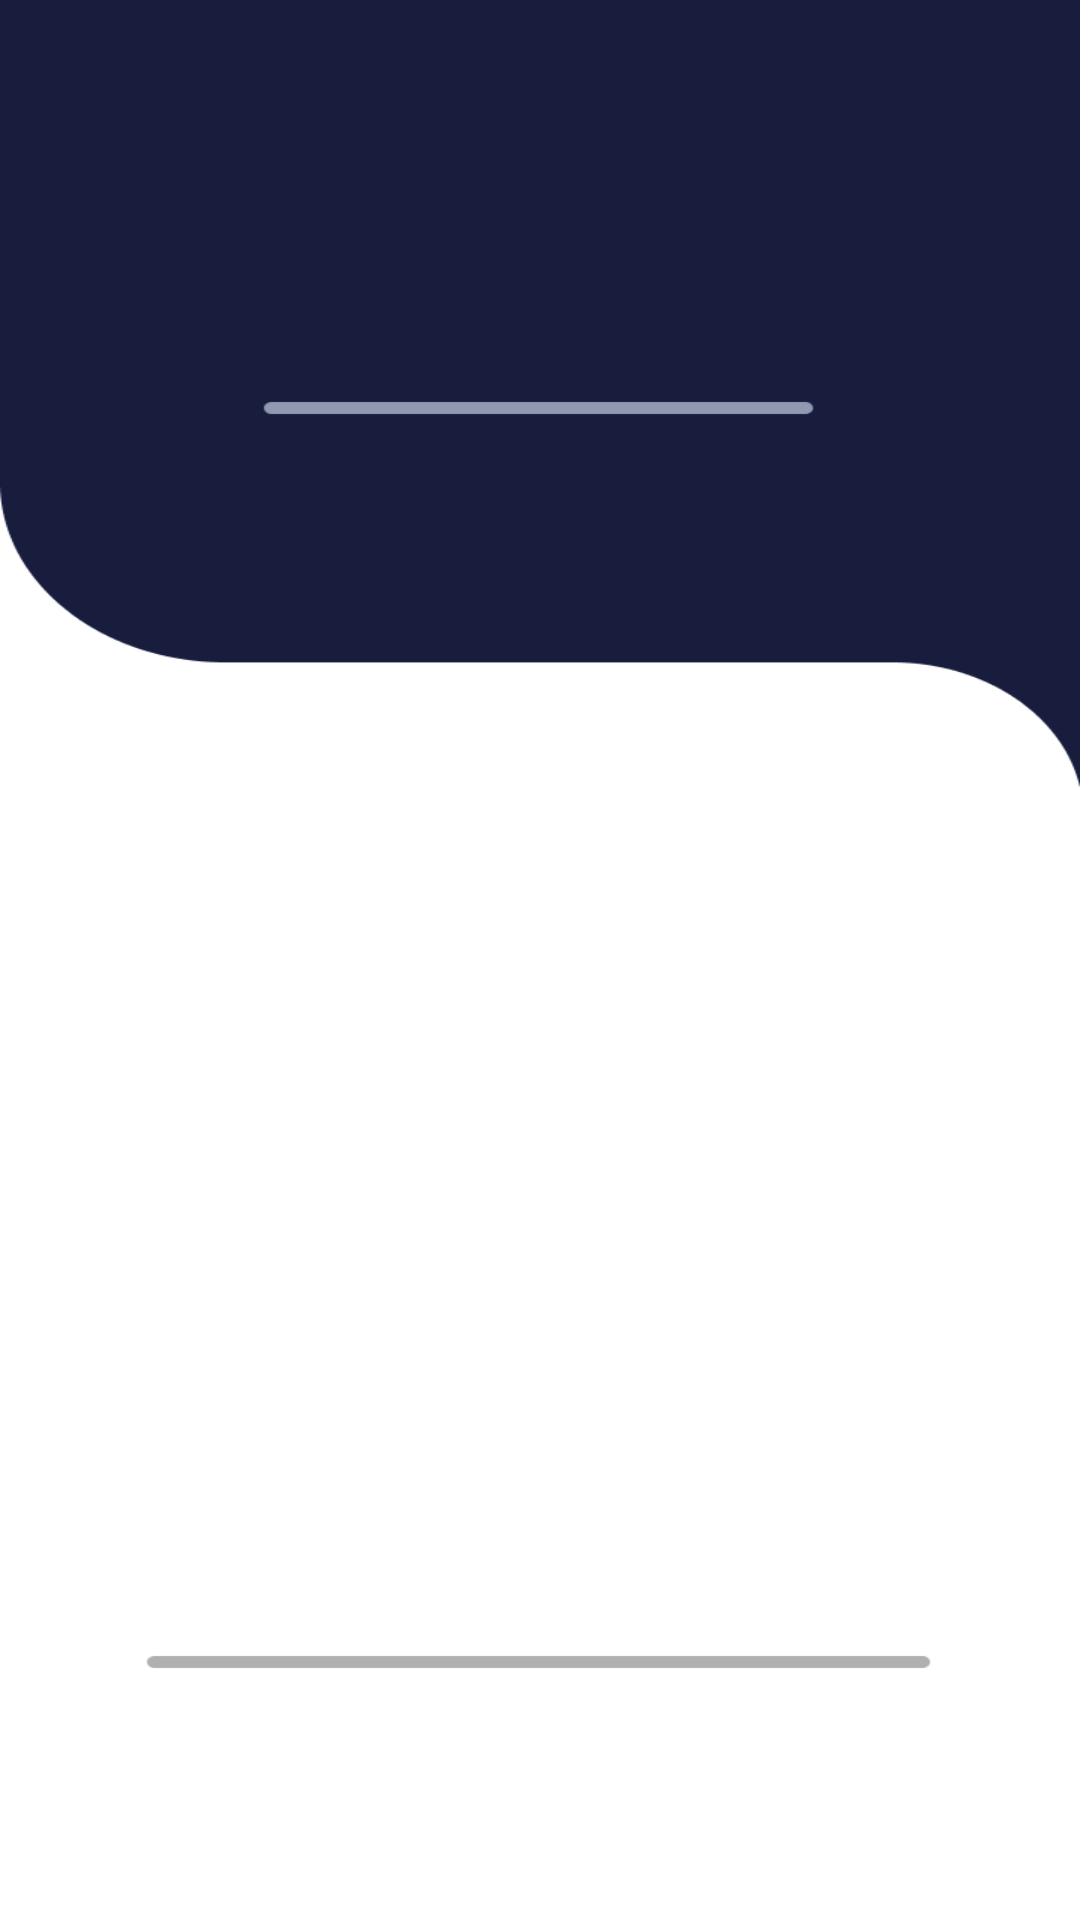

Layout XML and referenced resources for this Android screen:
<!-- AndroidManifest.xml: application theme Theme.SimPat -->
<!-- res/layout/activity_form_esqueceu_senha.xml -->
<?xml version="1.0" encoding="utf-8"?>
<androidx.constraintlayout.widget.ConstraintLayout xmlns:android="http://schemas.android.com/apk/res/android"
    xmlns:app="http://schemas.android.com/apk/res-auto"
    xmlns:tools="http://schemas.android.com/tools"
    android:layout_width="match_parent"
    android:layout_height="match_parent"
    android:background="@drawable/backesqueceu"
    tools:context=".FormEsqueceuSenha">

</androidx.constraintlayout.widget.ConstraintLayout>
<!-- resources referenced by this layout -->
<resources>
  <!-- drawable backesqueceu: png bitmap (drawable, 10298 bytes) -->
  <style name="Theme.SimPat" parent="Theme.MaterialComponents.DayNight.NoActionBar">
          
          <item name="colorPrimary">@color/pink</item>
          <item name="colorPrimaryVariant">@color/black</item>
          <item name="colorOnPrimary">@color/white</item>
          
          <item name="colorSecondary">@color/darkBlue</item>
          <item name="colorSecondaryVariant">@color/blue</item>
          <item name="colorOnSecondary">@color/white</item>
          
          <item name="android:statusBarColor" tools:targetApi="l">?attr/colorPrimaryVariant</item>
          
      </style>
  <color name="pink">#F65364</color>
  <color name="black">#FF000000</color>
  <color name="white">#FFFFFFFF</color>
  <color name="darkBlue">#181D3D</color>
  <color name="blue">#4D7CFE</color>
</resources>
